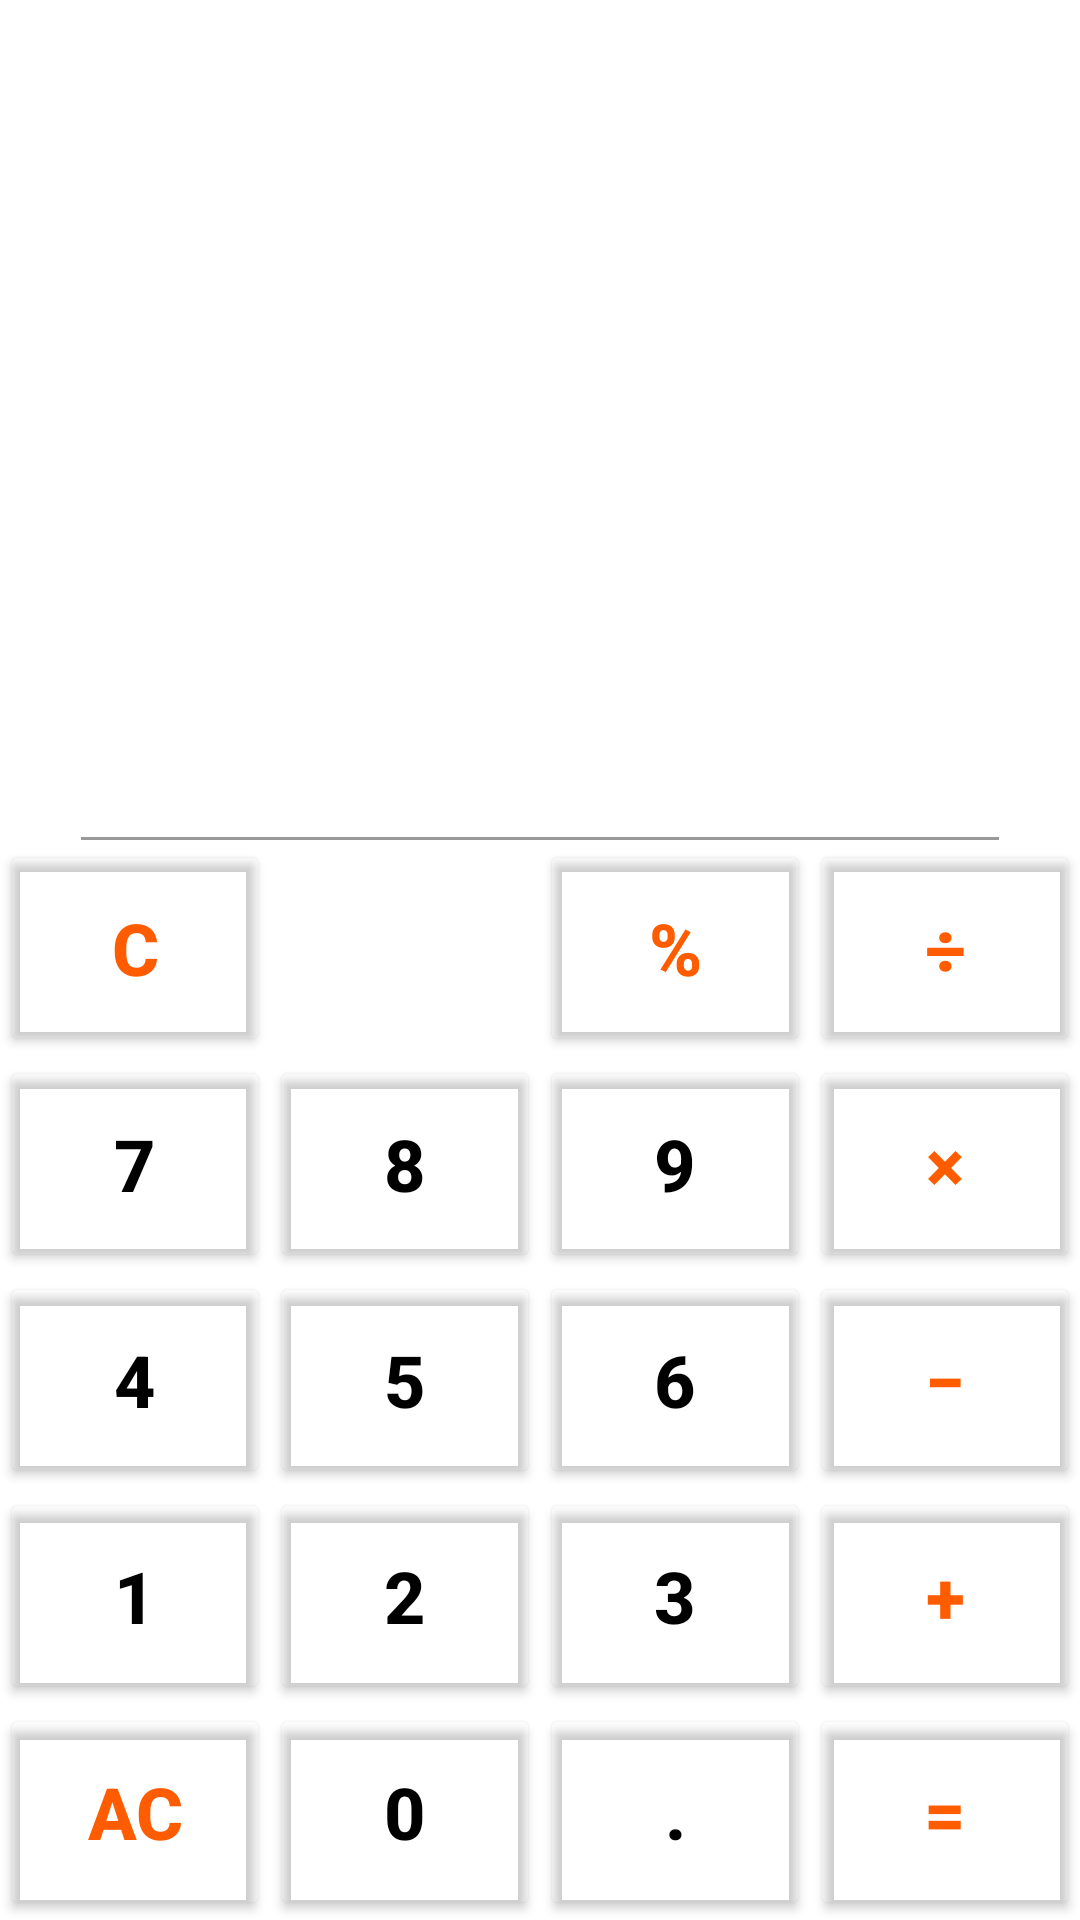

Produce the Android XML layout that renders to this screen, including the resource entries it uses.
<!-- AndroidManifest.xml: application theme Theme.Calcly -->
<!-- res/layout/fragment_calculator.xml -->
<?xml version="1.0" encoding="utf-8"?>
<androidx.constraintlayout.widget.ConstraintLayout xmlns:android="http://schemas.android.com/apk/res/android"
    xmlns:app="http://schemas.android.com/apk/res-auto"
    xmlns:tools="http://schemas.android.com/tools"
    android:id="@+id/main"
    android:layout_width="match_parent"
    android:layout_height="match_parent"
    tools:context=".MainActivity">

    <View
        android:id="@+id/view"
        android:layout_width="match_parent"
        android:layout_height="match_parent"
        android:background="@color/background" />

    <View
        android:id="@+id/divider"
        android:layout_width="0dp"
        android:layout_height="1dp"
        android:background="@color/iconColor"
        app:layout_constraintWidth_percent="0.85"
        app:layout_constraintBottom_toTopOf="@+id/buttonContainer"
        app:layout_constraintEnd_toEndOf="parent"
        app:layout_constraintStart_toStartOf="parent" />


    <TableLayout
        android:id="@+id/buttonContainer"
        android:layout_width="0dp"
        android:layout_height="0dp"
        app:layout_constraintBottom_toBottomOf="parent"
        app:layout_constraintDimensionRatio="H, 1:1"
        app:layout_constraintEnd_toEndOf="parent"
        app:layout_constraintStart_toStartOf="parent">

        <TableRow android:layout_weight="1">

            <Button
                android:id="@+id/buttonClear"
                style="@style/operationButton"
                android:text="@string/clear" />

            <ImageButton
                android:id="@+id/backspace"
                style="@style/operationButton"
                android:background="?android:attr/selectableItemBackground"
                android:contentDescription="@string/backspaceDesc"
                android:src="@drawable/backspace"
                app:tint="@color/operation" />

            <Button
                android:id="@+id/buttonPercentage"
                style="@style/operationButton"
                android:text="@string/percentage" />

            <Button
                android:id="@+id/buttonDivision"
                style="@style/operationButton"
                android:text="@string/division" />
        </TableRow>

        <TableRow android:layout_weight="1">

            <Button
                android:id="@+id/buttonSeven"
                style="@style/calculatorButton"
                android:text="@string/seven" />

            <Button
                android:id="@+id/buttonEight"
                style="@style/calculatorButton"
                android:text="@string/eight" />

            <Button
                android:id="@+id/buttonNine"
                style="@style/calculatorButton"
                android:text="@string/nine" />

            <Button
                android:id="@+id/buttonMultiple"
                style="@style/operationButton"
                android:text="@string/multiplication" />
        </TableRow>

        <TableRow android:layout_weight="1">

            <Button
                android:id="@+id/buttonFour"
                style="@style/calculatorButton"
                android:text="@string/four" />

            <Button
                android:id="@+id/buttonFive"
                style="@style/calculatorButton"
                android:text="@string/five" />

            <Button
                android:id="@+id/buttonSix"
                style="@style/calculatorButton"
                android:text="@string/six" />

            <Button
                android:id="@+id/buttonSubtraction"
                style="@style/operationButton"
                android:text="@string/subtraction" />
        </TableRow>

        <TableRow android:layout_weight="1">

            <Button
                android:id="@+id/buttonOne"
                style="@style/calculatorButton"
                android:text="@string/one" />

            <Button
                android:id="@+id/buttonTwo"
                style="@style/calculatorButton"
                android:text="@string/two" />

            <Button
                android:id="@+id/buttonThree"
                style="@style/calculatorButton"
                android:text="@string/three" />

            <Button
                android:id="@+id/buttonAddition"
                style="@style/operationButton"
                android:text="@string/addition" />
        </TableRow>

        <TableRow android:layout_weight="1">

            <Button
                android:id="@+id/buttonAllClear"
                style="@style/operationButton"
                android:text="@string/allClear" />

            <Button
                android:id="@+id/buttonZero"
                style="@style/calculatorButton"
                android:text="@string/zero" />

            <Button
                android:id="@+id/buttonDecimal"
                style="@style/calculatorButton"
                android:text="@string/decimalPoint" />

            <Button
                android:id="@+id/buttonEqual"
                style="@style/operationButton"
                android:text="@string/equals" />
        </TableRow>


    </TableLayout>

    <TextView
        android:id="@+id/numberInput"
        android:layout_width="0dp"
        app:layout_constraintWidth_percent="0.85"
        android:layout_height="wrap_content"
        android:text=""
        android:textSize="25sp"
        android:gravity="end"
        android:textColor="@color/textSecondary"
        app:layout_constraintBottom_toTopOf="@+id/numberOutput"
        app:layout_constraintEnd_toEndOf="parent"
        app:layout_constraintStart_toStartOf="parent" />

    <TextView
        android:id="@+id/nummberHistory"
        android:layout_width="0dp"
        app:layout_constraintWidth_percent="0.85"
        android:layout_height="wrap_content"
        android:text=""
        android:textSize="20sp"
        android:gravity="end"
        android:textColor="@color/textSecondary"
        app:layout_constraintBottom_toTopOf="@+id/numberInput"
        app:layout_constraintEnd_toEndOf="parent"
        app:layout_constraintStart_toStartOf="parent" />

    <TextView
        android:id="@+id/numberOutput"
        android:layout_width="0dp"
        app:layout_constraintWidth_percent="0.85"
        android:layout_height="wrap_content"
        android:layout_marginBottom="5dp"
        android:textSize="30sp"
        android:gravity="end"
        android:textColor="@color/textPrimary"
        android:text=""
        app:layout_constraintBottom_toTopOf="@+id/divider"
        app:layout_constraintEnd_toEndOf="parent"
        app:layout_constraintStart_toStartOf="parent" />

</androidx.constraintlayout.widget.ConstraintLayout>
<!-- resources referenced by this layout -->
<resources>
  <color name="background">#FFFFFFFF</color>
  <color name="iconColor">#999999</color>
  <color name="operation">#ff5c00</color>
  <color name="textPrimary">#000000</color>
  <color name="textSecondary">#808080</color>
  <string name="addition">+</string>
  <string name="allClear">AC</string>
  <string name="backspaceDesc">Backspace</string>
  <string name="clear">C</string>
  <string name="decimalPoint">.</string>
  <string name="division">÷</string>
  <string name="eight">8</string>
  <string name="equals">=</string>
  <string name="five">5</string>
  <string name="four">4</string>
  <string name="multiplication">×</string>
  <string name="nine">9</string>
  <string name="one">1</string>
  <string name="percentage">%</string>
  <string name="seven">7</string>
  <string name="six">6</string>
  <string name="subtraction">−</string>
  <string name="three">3</string>
  <string name="two">2</string>
  <string name="zero">0</string>
  <style name="calculatorButton" parent="calculatorButtonBase">
          <item name="android:foreground">?android:attr/selectableItemBackground</item>
  
  
      </style>
  <style name="operationButton" parent="calculatorButtonBase">
          <item name="android:textColor">@color/operation</item>
          <item name="android:foreground">?android:attr/selectableItemBackground</item>
      </style>
  <style name="Theme.Calcly" parent="Base.Theme.Calcly" />
  <style name="calculatorButtonBase">
          <item name="android:layout_width">0dp</item>
          <item name="android:layout_height">match_parent</item>
          <item name="android:layout_weight">1</item>
          <item name="android:inset">0dp</item>
          <item name="android:textColor">@color/textPrimary</item>
          <item name="android:textStyle">bold</item>
          <item name="android:textSize">24sp</item>
          <item name="android:backgroundTint">@android:color/transparent</item>
  
      </style>
  <style name="Base.Theme.Calcly" parent="Theme.Material3.DayNight.NoActionBar">
          
          
          <item name="android:windowBackground">@color/background</item>
          <item name="android:statusBarColor">@color/background</item>
  
          <item name="colorPrimary">@color/background</item>
          <item name="colorOnPrimary">@color/textPrimary</item>
          <item name="colorSurface">@color/buttonBackground</item>
          <item name="colorOnSurface">@color/textPrimary</item>
          <item name="colorPrimaryVariant">@color/operation</item>
          <item name="colorControlHighlight">@color/textSecondary</item>
      </style>
  <color name="buttonBackground">#f5f6f8</color>
</resources>
